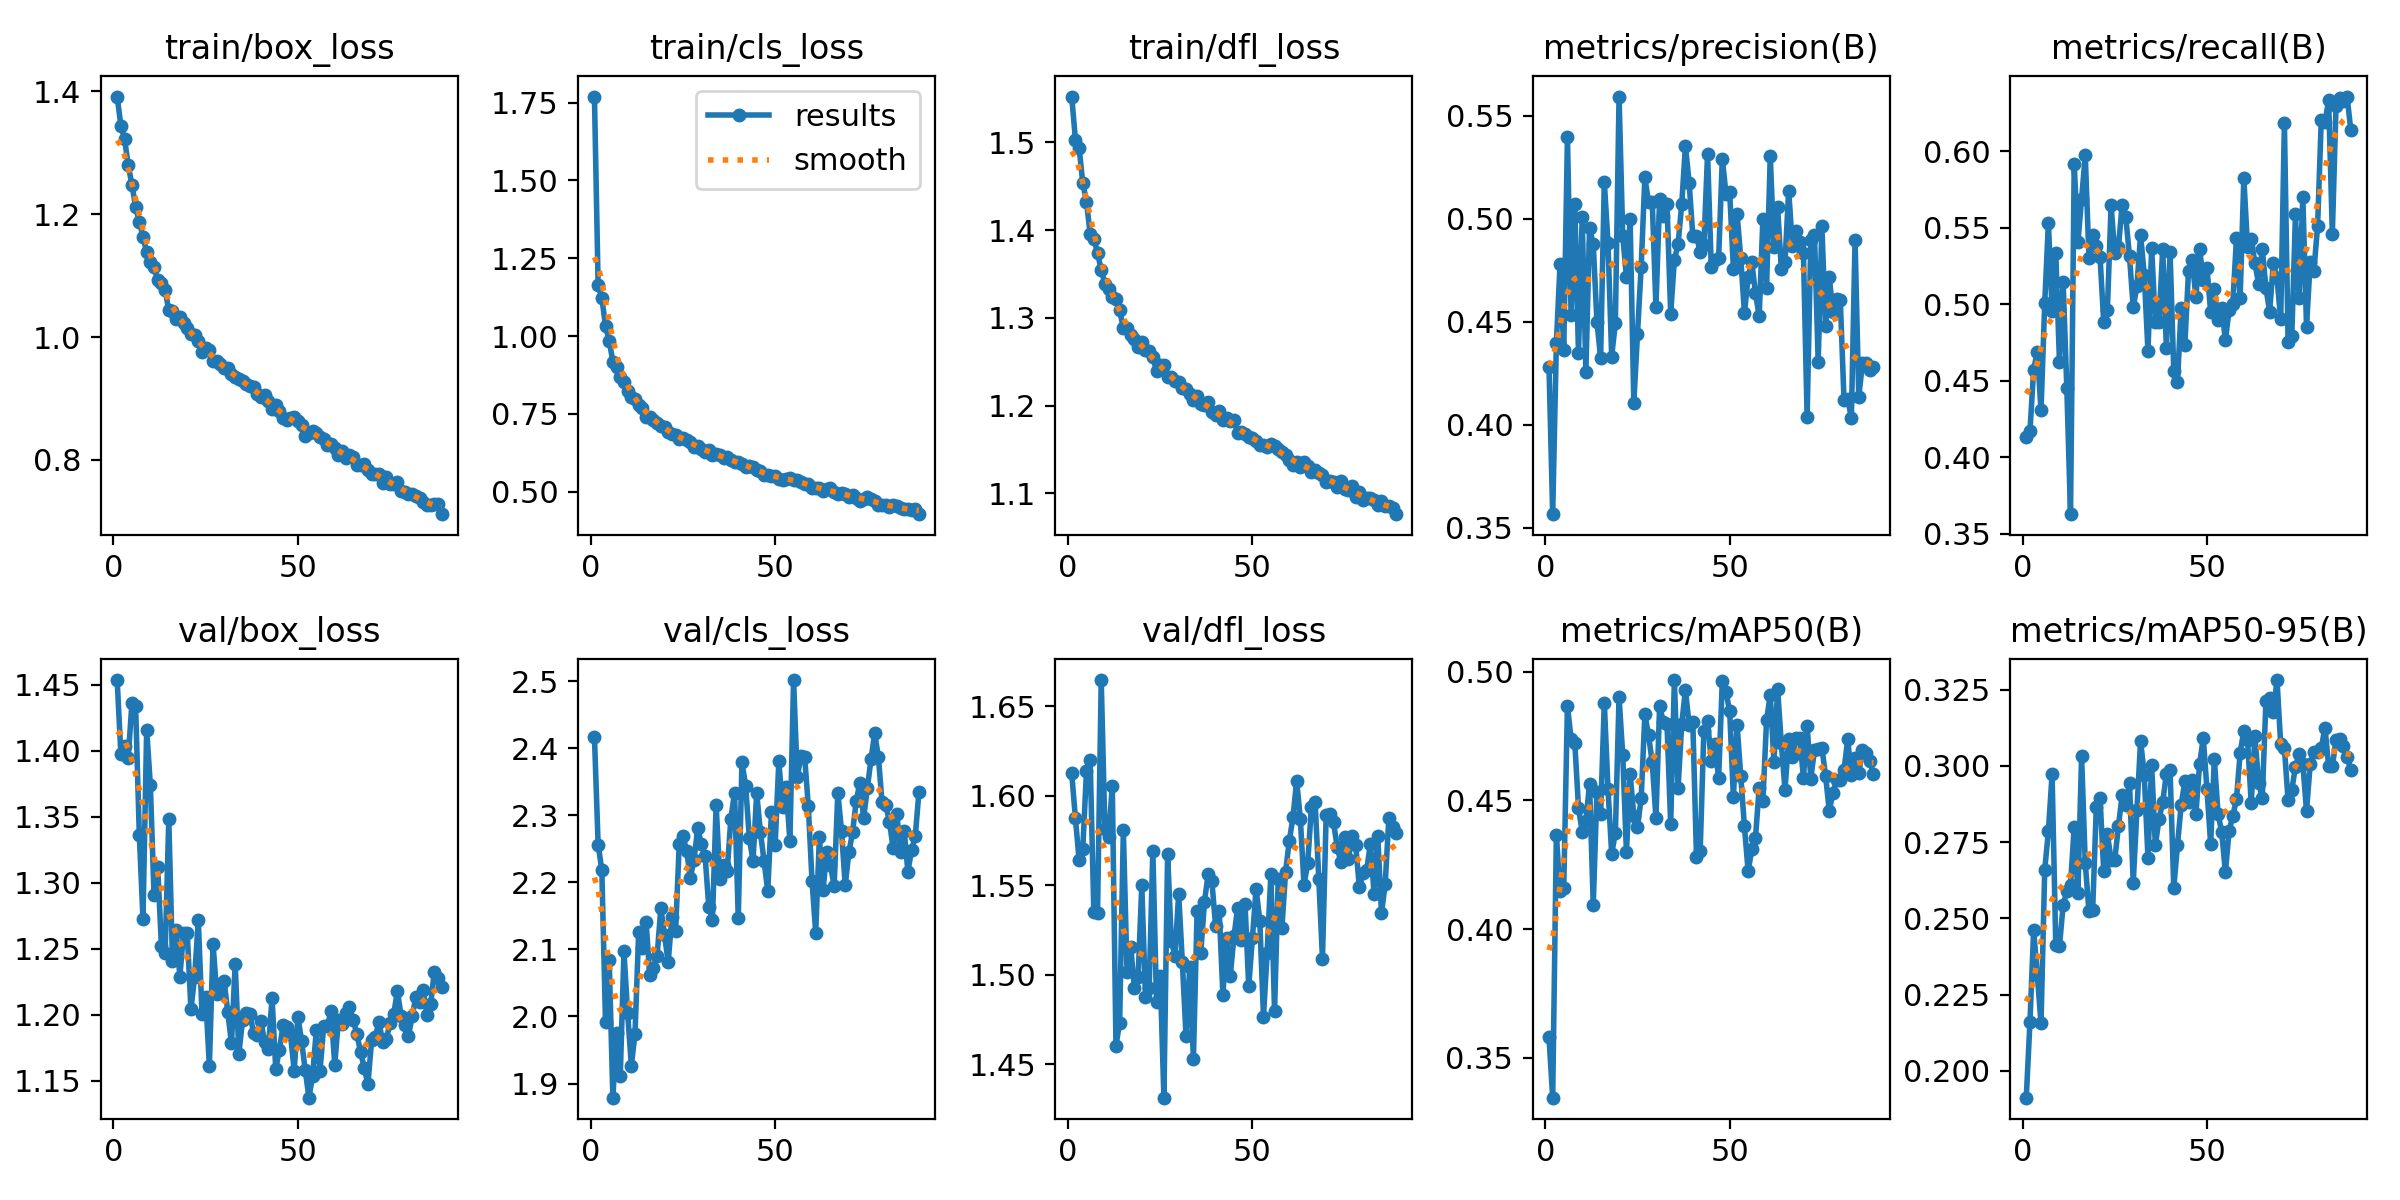

The data file committed next to this chart (first rows):
epoch, time, train/box_loss, train/cls_loss, train/dfl_loss, metrics/precision(B), metrics/recall(B), metrics/mAP50(B), metrics/mAP50-95(B), val/box_loss, val/cls_loss, val/dfl_loss, lr/pg0, lr/pg1, lr/pg2
1, 122.3, 1.391, 1.77, 1.552, 0.4281, 0.4133, 0.3579, 0.1912, 1.454, 2.417, 1.612, 0.0003329, 0.0003329, 0.0003329
2, 239.5, 1.344, 1.164, 1.503, 0.3567, 0.4172, 0.3345, 0.216, 1.398, 2.256, 1.587, 0.0006596, 0.0006596, 0.0006596
3, 352.8, 1.322, 1.124, 1.494, 0.4397, 0.4573, 0.4366, 0.2462, 1.404, 2.218, 1.564, 0.0009798, 0.0009798, 0.0009798
4, 467.7, 1.279, 1.032, 1.454, 0.478, 0.469, 0.4147, 0.2313, 1.395, 1.991, 1.57, 0.0009703, 0.0009703, 0.0009703
5, 582.5, 1.248, 0.9851, 1.432, 0.4361, 0.4307, 0.4159, 0.2156, 1.436, 2.084, 1.613, 0.0009604, 0.0009604, 0.0009604
6, 690.2, 1.212, 0.9179, 1.396, 0.5399, 0.5004, 0.4868, 0.2658, 1.434, 1.879, 1.62, 0.0009505, 0.0009505, 0.0009505
7, 799, 1.187, 0.9017, 1.39, 0.4532, 0.5532, 0.4738, 0.2786, 1.337, 1.976, 1.535, 0.0009406, 0.0009406, 0.0009406
8, 912.5, 1.163, 0.8698, 1.374, 0.5072, 0.4957, 0.4723, 0.2972, 1.272, 1.911, 1.535, 0.0009307, 0.0009307, 0.0009307
9, 1023, 1.138, 0.8528, 1.354, 0.4348, 0.5336, 0.4471, 0.2413, 1.416, 2.097, 1.664, 0.0009208, 0.0009208, 0.0009208
10, 1139, 1.122, 0.8224, 1.339, 0.5007, 0.4625, 0.4378, 0.2409, 1.374, 2.005, 1.581, 0.0009109, 0.0009109, 0.0009109
11, 1248, 1.114, 0.8057, 1.333, 0.4255, 0.5145, 0.4421, 0.2543, 1.29, 1.927, 1.577, 0.000901, 0.000901, 0.000901
12, 1361, 1.092, 0.7984, 1.324, 0.4957, 0.445, 0.4563, 0.259, 1.312, 1.974, 1.605, 0.0008911, 0.0008911, 0.0008911
13, 1475, 1.088, 0.7792, 1.322, 0.4877, 0.3628, 0.4094, 0.2611, 1.252, 2.127, 1.46, 0.0008812, 0.0008812, 0.0008812
14, 1583, 1.076, 0.7685, 1.308, 0.4501, 0.5914, 0.4534, 0.28, 1.247, 2.102, 1.473, 0.0008713, 0.0008713, 0.0008713
15, 1690, 1.043, 0.7416, 1.289, 0.4325, 0.5404, 0.4446, 0.2583, 1.348, 2.141, 1.581, 0.0008614, 0.0008614, 0.0008614
16, 1800, 1.042, 0.7395, 1.288, 0.5179, 0.5688, 0.4879, 0.3032, 1.24, 2.062, 1.502, 0.0008515, 0.0008515, 0.0008515
17, 1909, 1.029, 0.7305, 1.281, 0.4885, 0.5972, 0.4543, 0.2681, 1.264, 2.072, 1.516, 0.0008416, 0.0008416, 0.0008416
18, 2018, 1.032, 0.7211, 1.276, 0.4331, 0.5302, 0.4292, 0.2523, 1.229, 2.091, 1.492, 0.0008317, 0.0008317, 0.0008317
19, 2130, 1.022, 0.7098, 1.267, 0.4496, 0.545, 0.4375, 0.2526, 1.262, 2.162, 1.499, 0.0008218, 0.0008218, 0.0008218
20, 2243, 1.015, 0.708, 1.273, 0.5593, 0.5382, 0.4901, 0.2867, 1.262, 2.121, 1.55, 0.0008119, 0.0008119, 0.0008119
21, 2351, 1.006, 0.691, 1.263, 0.4916, 0.5311, 0.4675, 0.2895, 1.204, 2.081, 1.488, 0.000802, 0.000802, 0.000802
22, 2459, 1.004, 0.6841, 1.262, 0.4717, 0.4885, 0.4299, 0.2656, 1.228, 2.149, 1.493, 0.0007921, 0.0007921, 0.0007921
23, 2566, 0.9927, 0.6835, 1.255, 0.4998, 0.4961, 0.4602, 0.2776, 1.272, 2.127, 1.569, 0.0007822, 0.0007822, 0.0007822
24, 2674, 0.9762, 0.6679, 1.239, 0.4107, 0.5646, 0.4441, 0.2693, 1.201, 2.257, 1.485, 0.0007723, 0.0007723, 0.0007723
25, 2781, 0.9828, 0.6717, 1.246, 0.4442, 0.5332, 0.4397, 0.2691, 1.214, 2.269, 1.499, 0.0007624, 0.0007624, 0.0007624
26, 2889, 0.9782, 0.6668, 1.246, 0.4768, 0.5374, 0.4508, 0.2803, 1.161, 2.247, 1.431, 0.0007525, 0.0007525, 0.0007525
27, 2995, 0.9611, 0.661, 1.233, 0.5202, 0.5651, 0.4833, 0.2904, 1.254, 2.207, 1.567, 0.0007426, 0.0007426, 0.0007426
28, 3101, 0.9608, 0.6453, 1.232, 0.508, 0.5566, 0.4753, 0.2872, 1.216, 2.234, 1.519, 0.0007327, 0.0007327, 0.0007327
29, 3212, 0.9559, 0.6484, 1.228, 0.5081, 0.5312, 0.4647, 0.2944, 1.223, 2.281, 1.511, 0.0007228, 0.0007228, 0.0007228
30, 3321, 0.9491, 0.6368, 1.226, 0.4572, 0.4979, 0.4431, 0.2615, 1.226, 2.257, 1.545, 0.0007129, 0.0007129, 0.0007129
31, 3431, 0.9489, 0.6282, 1.22, 0.5097, 0.5117, 0.4866, 0.2855, 1.202, 2.24, 1.507, 0.000703, 0.000703, 0.000703
32, 3540, 0.9404, 0.6338, 1.219, 0.5014, 0.5454, 0.4806, 0.3083, 1.178, 2.164, 1.466, 0.0006931, 0.0006931, 0.0006931
33, 3650, 0.9356, 0.6187, 1.213, 0.5074, 0.519, 0.4795, 0.297, 1.239, 2.144, 1.504, 0.0006832, 0.0006832, 0.0006832
34, 3759, 0.9311, 0.6205, 1.207, 0.454, 0.4694, 0.4407, 0.2699, 1.17, 2.316, 1.453, 0.0006733, 0.0006733, 0.0006733
35, 3868, 0.928, 0.6176, 1.211, 0.48, 0.5365, 0.4967, 0.3002, 1.196, 2.206, 1.535, 0.0006634, 0.0006634, 0.0006634
36, 3977, 0.9228, 0.6084, 1.202, 0.4876, 0.4881, 0.4548, 0.274, 1.201, 2.226, 1.512, 0.0006535, 0.0006535, 0.0006535
37, 4086, 0.9196, 0.6124, 1.201, 0.5071, 0.4885, 0.4797, 0.2826, 1.2, 2.217, 1.541, 0.0006436, 0.0006436, 0.0006436
38, 4195, 0.9192, 0.6024, 1.204, 0.5354, 0.5361, 0.4929, 0.2881, 1.186, 2.295, 1.556, 0.0006337, 0.0006337, 0.0006337
39, 4304, 0.9072, 0.5959, 1.193, 0.5176, 0.4713, 0.4794, 0.2975, 1.185, 2.334, 1.552, 0.0006238, 0.0006238, 0.0006238
40, 4414, 0.9018, 0.5943, 1.19, 0.4919, 0.534, 0.4805, 0.2985, 1.195, 2.147, 1.527, 0.0006139, 0.0006139, 0.0006139
41, 4524, 0.9062, 0.5891, 1.194, 0.4916, 0.4562, 0.428, 0.2599, 1.179, 2.379, 1.535, 0.000604, 0.000604, 0.000604
42, 4633, 0.8956, 0.578, 1.184, 0.484, 0.449, 0.4304, 0.274, 1.174, 2.344, 1.489, 0.0005941, 0.0005941, 0.0005941
43, 4742, 0.8827, 0.5824, 1.186, 0.4872, 0.4975, 0.4771, 0.2871, 1.213, 2.266, 1.521, 0.0005842, 0.0005842, 0.0005842
44, 4852, 0.8902, 0.5802, 1.183, 0.5316, 0.4735, 0.4809, 0.295, 1.159, 2.231, 1.499, 0.0005743, 0.0005743, 0.0005743
45, 4962, 0.8793, 0.5705, 1.183, 0.4767, 0.5216, 0.4652, 0.2881, 1.173, 2.333, 1.521, 0.0005644, 0.0005644, 0.0005644
46, 5071, 0.869, 0.5666, 1.169, 0.4799, 0.5287, 0.472, 0.2955, 1.192, 2.275, 1.537, 0.0005545, 0.0005545, 0.0005545
47, 5179, 0.8648, 0.5528, 1.17, 0.4808, 0.5046, 0.4585, 0.2843, 1.19, 2.232, 1.52, 0.0005446, 0.0005446, 0.0005446
48, 5288, 0.8675, 0.5526, 1.168, 0.5291, 0.5363, 0.4963, 0.3005, 1.185, 2.187, 1.54, 0.0005347, 0.0005347, 0.0005347
49, 5398, 0.8694, 0.551, 1.164, 0.5122, 0.5158, 0.4921, 0.3092, 1.158, 2.305, 1.493, 0.0005248, 0.0005248, 0.0005248
50, 5508, 0.8638, 0.5519, 1.164, 0.5131, 0.5234, 0.4845, 0.2923, 1.199, 2.255, 1.52, 0.0005149, 0.0005149, 0.0005149
51, 5618, 0.8561, 0.5402, 1.16, 0.4759, 0.495, 0.4513, 0.2745, 1.18, 2.38, 1.548, 0.000505, 0.000505, 0.000505
52, 5727, 0.8396, 0.5386, 1.155, 0.5026, 0.5102, 0.4794, 0.3021, 1.158, 2.312, 1.53, 0.0004951, 0.0004951, 0.0004951
53, 5834, 0.8446, 0.5394, 1.156, 0.481, 0.4895, 0.4595, 0.2844, 1.137, 2.342, 1.477, 0.0004852, 0.0004852, 0.0004852
54, 5943, 0.8477, 0.544, 1.153, 0.4542, 0.4973, 0.4399, 0.2782, 1.154, 2.261, 1.512, 0.0004753, 0.0004753, 0.0004753
55, 6054, 0.8441, 0.5389, 1.157, 0.4716, 0.4765, 0.4225, 0.2652, 1.188, 2.501, 1.556, 0.0004654, 0.0004654, 0.0004654
56, 6164, 0.838, 0.5389, 1.154, 0.4789, 0.496, 0.4309, 0.2786, 1.157, 2.357, 1.48, 0.0004555, 0.0004555, 0.0004555
57, 6274, 0.8338, 0.5324, 1.151, 0.4638, 0.5, 0.4355, 0.2835, 1.191, 2.388, 1.553, 0.0004456, 0.0004456, 0.0004456
58, 6384, 0.8239, 0.5263, 1.147, 0.4526, 0.543, 0.455, 0.289, 1.192, 2.387, 1.526, 0.0004357, 0.0004357, 0.0004357
59, 6493, 0.8266, 0.5252, 1.144, 0.4997, 0.5044, 0.4496, 0.3043, 1.203, 2.313, 1.557, 0.0004258, 0.0004258, 0.0004258
60, 6602, 0.8191, 0.5135, 1.138, 0.4663, 0.5825, 0.4811, 0.3115, 1.162, 2.202, 1.575, 0.0004159, 0.0004159, 0.0004159
... 29 more rows
